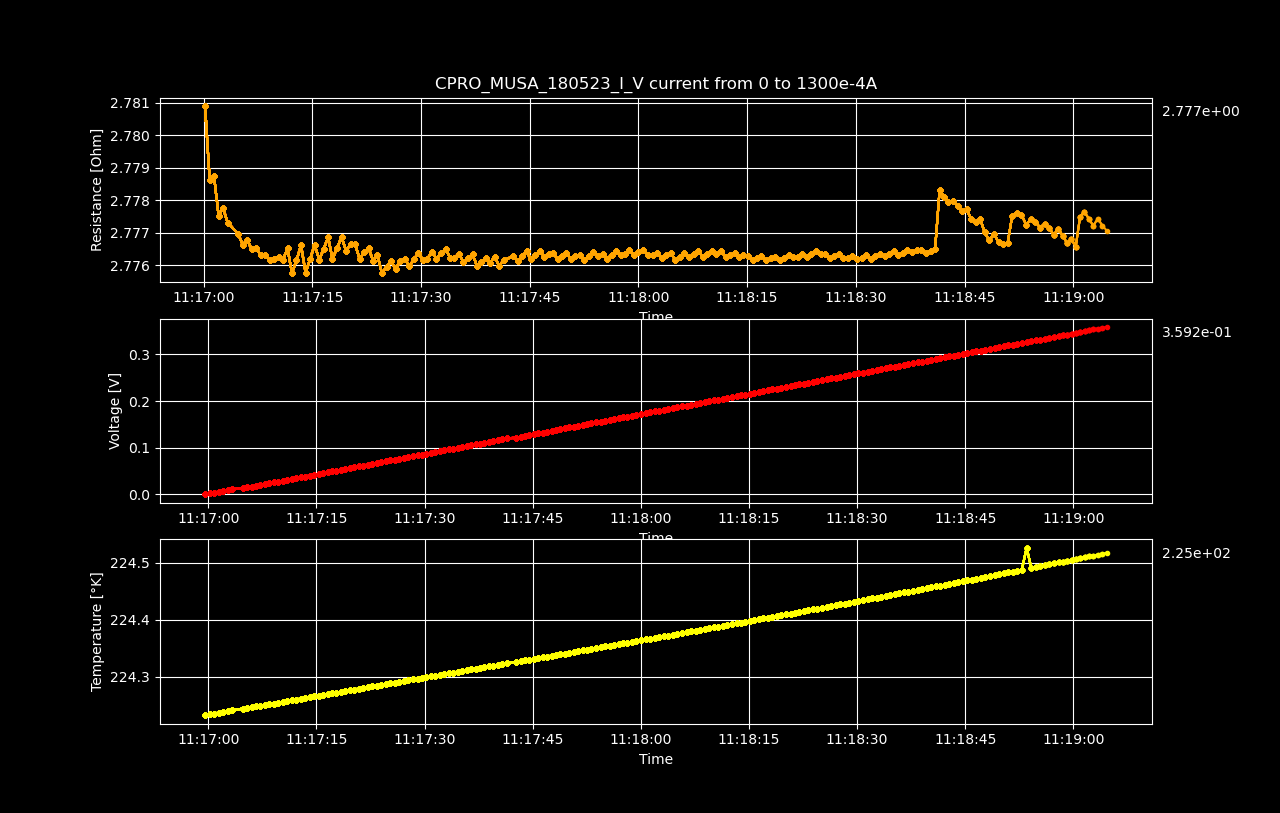

Values plotted in this chart, from the file beside it:
Datetime, Temperature [K], Voltage [V], Resistance [𝛀], Current Source [A], Electric Field [V/cm], Restivity [𝛀 cm], Current Density [A/cm2]
2023-05-19 11:16:59.564072, 224.2, 2.70746744e-06, inf, 0.0, 4.230417875e-05, inf, 0.0
2023-05-19 11:17:00.195114, 224.2, 0.001817, 2.781, 0.0006533, 0.02839, 4.736, 0.005993
2023-05-19 11:17:00.825447, 224.2, 0.00363, 2.779, 0.001307, 0.05672, 4.732, 0.01199
2023-05-19 11:17:01.430719, 224.2, 0.005446, 2.779, 0.00196, 0.08509, 4.733, 0.01798
2023-05-19 11:17:02.060513, 224.2, 0.007258, 2.778, 0.002613, 0.1134, 4.73, 0.02397
2023-05-19 11:17:02.686458, 224.2, 0.009073, 2.778, 0.003266, 0.1418, 4.731, 0.02997
2023-05-19 11:17:03.299343, 224.2, 0.01089, 2.777, 0.00392, 0.1701, 4.73, 0.03596
2023-05-19 11:17:04.775980, 224.2, 0.0127, 2.777, 0.004573, 0.1984, 4.73, 0.04195
2023-05-19 11:17:05.390246, 224.2, 0.01451, 2.777, 0.005226, 0.2267, 4.729, 0.04795
2023-05-19 11:17:06.002534, 224.2, 0.01633, 2.777, 0.005879, 0.2551, 4.729, 0.05394
2023-05-19 11:17:06.616055, 224.2, 0.01814, 2.776, 0.006533, 0.2834, 4.729, 0.05993
2023-05-19 11:17:07.239433, 224.2, 0.01995, 2.777, 0.007186, 0.3117, 4.729, 0.06593
2023-05-19 11:17:07.866465, 224.3, 0.02176, 2.776, 0.007839, 0.3401, 4.728, 0.07192
2023-05-19 11:17:08.470164, 224.3, 0.02358, 2.776, 0.008492, 0.3684, 4.728, 0.07791
2023-05-19 11:17:09.095820, 224.3, 0.02539, 2.776, 0.009146, 0.3967, 4.728, 0.08391
2023-05-19 11:17:09.700117, 224.3, 0.0272, 2.776, 0.009799, 0.4251, 4.728, 0.0899
2023-05-19 11:17:10.327445, 224.3, 0.02902, 2.776, 0.01045, 0.4534, 4.728, 0.09589
2023-05-19 11:17:10.942804, 224.3, 0.03083, 2.776, 0.01111, 0.4817, 4.728, 0.1019
2023-05-19 11:17:11.568408, 224.3, 0.03265, 2.777, 0.01176, 0.5101, 4.729, 0.1079
2023-05-19 11:17:12.182482, 224.3, 0.03445, 2.776, 0.01241, 0.5383, 4.727, 0.1139
2023-05-19 11:17:12.807129, 224.3, 0.03627, 2.776, 0.01307, 0.5667, 4.728, 0.1199
2023-05-19 11:17:13.434045, 224.3, 0.03809, 2.777, 0.01372, 0.5952, 4.729, 0.1259
2023-05-19 11:17:14.071481, 224.3, 0.03989, 2.776, 0.01437, 0.6233, 4.727, 0.1319
2023-05-19 11:17:14.679004, 224.3, 0.04171, 2.776, 0.01503, 0.6518, 4.728, 0.1378
2023-05-19 11:17:15.308230, 224.3, 0.04353, 2.777, 0.01568, 0.6802, 4.729, 0.1438
2023-05-19 11:17:15.934740, 224.3, 0.04534, 2.776, 0.01633, 0.7084, 4.728, 0.1498
2023-05-19 11:17:16.569383, 224.3, 0.04716, 2.777, 0.01698, 0.7369, 4.729, 0.1558
2023-05-19 11:17:17.170308, 224.3, 0.04898, 2.777, 0.01764, 0.7653, 4.729, 0.1618
2023-05-19 11:17:17.776318, 224.3, 0.05078, 2.776, 0.01829, 0.7934, 4.728, 0.1678
2023-05-19 11:17:18.397315, 224.3, 0.0526, 2.777, 0.01894, 0.8219, 4.729, 0.1738
2023-05-19 11:17:19.025123, 224.3, 0.05442, 2.777, 0.0196, 0.8503, 4.729, 0.1798
2023-05-19 11:17:19.662543, 224.3, 0.05623, 2.776, 0.02025, 0.8785, 4.729, 0.1858
2023-05-19 11:17:20.280299, 224.3, 0.05804, 2.777, 0.0209, 0.907, 4.729, 0.1918
2023-05-19 11:17:20.886744, 224.3, 0.05986, 2.777, 0.02156, 0.9353, 4.729, 0.1978
2023-05-19 11:17:21.507602, 224.3, 0.06166, 2.776, 0.02221, 0.9635, 4.728, 0.2038
2023-05-19 11:17:22.133835, 224.3, 0.06348, 2.776, 0.02286, 0.9919, 4.729, 0.2098
2023-05-19 11:17:22.757220, 224.3, 0.0653, 2.777, 0.02352, 1.02, 4.729, 0.2158
2023-05-19 11:17:23.361552, 224.3, 0.0671, 2.776, 0.02417, 1.048, 4.728, 0.2218
2023-05-19 11:17:23.962427, 224.3, 0.06892, 2.776, 0.02482, 1.077, 4.728, 0.2277
2023-05-19 11:17:24.589547, 224.3, 0.07072, 2.776, 0.02548, 1.105, 4.727, 0.2337
2023-05-19 11:17:25.232005, 224.3, 0.07254, 2.776, 0.02613, 1.133, 4.728, 0.2397
2023-05-19 11:17:25.854179, 224.3, 0.07436, 2.776, 0.02678, 1.162, 4.728, 0.2457
2023-05-19 11:17:26.485193, 224.3, 0.07616, 2.776, 0.02744, 1.19, 4.728, 0.2517
2023-05-19 11:17:27.124067, 224.3, 0.07798, 2.776, 0.02809, 1.218, 4.728, 0.2577
2023-05-19 11:17:27.768001, 224.3, 0.0798, 2.776, 0.02874, 1.247, 4.728, 0.2637
2023-05-19 11:17:28.388839, 224.3, 0.08161, 2.776, 0.0294, 1.275, 4.728, 0.2697
2023-05-19 11:17:29.029290, 224.3, 0.08343, 2.776, 0.03005, 1.304, 4.728, 0.2757
2023-05-19 11:17:29.643979, 224.3, 0.08524, 2.776, 0.0307, 1.332, 4.729, 0.2817
2023-05-19 11:17:30.251484, 224.3, 0.08705, 2.776, 0.03136, 1.36, 4.728, 0.2877
2023-05-19 11:17:30.882433, 224.3, 0.08887, 2.776, 0.03201, 1.389, 4.728, 0.2937
2023-05-19 11:17:31.504868, 224.3, 0.09069, 2.776, 0.03266, 1.417, 4.729, 0.2997
2023-05-19 11:17:32.127488, 224.3, 0.09249, 2.776, 0.03332, 1.445, 4.728, 0.3057
2023-05-19 11:17:32.749468, 224.3, 0.09431, 2.776, 0.03397, 1.474, 4.729, 0.3116
2023-05-19 11:17:33.380079, 224.3, 0.09613, 2.777, 0.03462, 1.502, 4.729, 0.3176
2023-05-19 11:17:34.010825, 224.3, 0.09794, 2.776, 0.03528, 1.53, 4.728, 0.3236
2023-05-19 11:17:34.611050, 224.3, 0.09975, 2.776, 0.03593, 1.559, 4.728, 0.3296
2023-05-19 11:17:35.218762, 224.3, 0.1016, 2.776, 0.03658, 1.587, 4.728, 0.3356
2023-05-19 11:17:35.852383, 224.3, 0.1034, 2.776, 0.03724, 1.615, 4.728, 0.3416
2023-05-19 11:17:36.485702, 224.3, 0.1052, 2.776, 0.03789, 1.644, 4.728, 0.3476
2023-05-19 11:17:37.099233, 224.3, 0.107, 2.776, 0.03854, 1.672, 4.728, 0.3536
... 140 more rows
